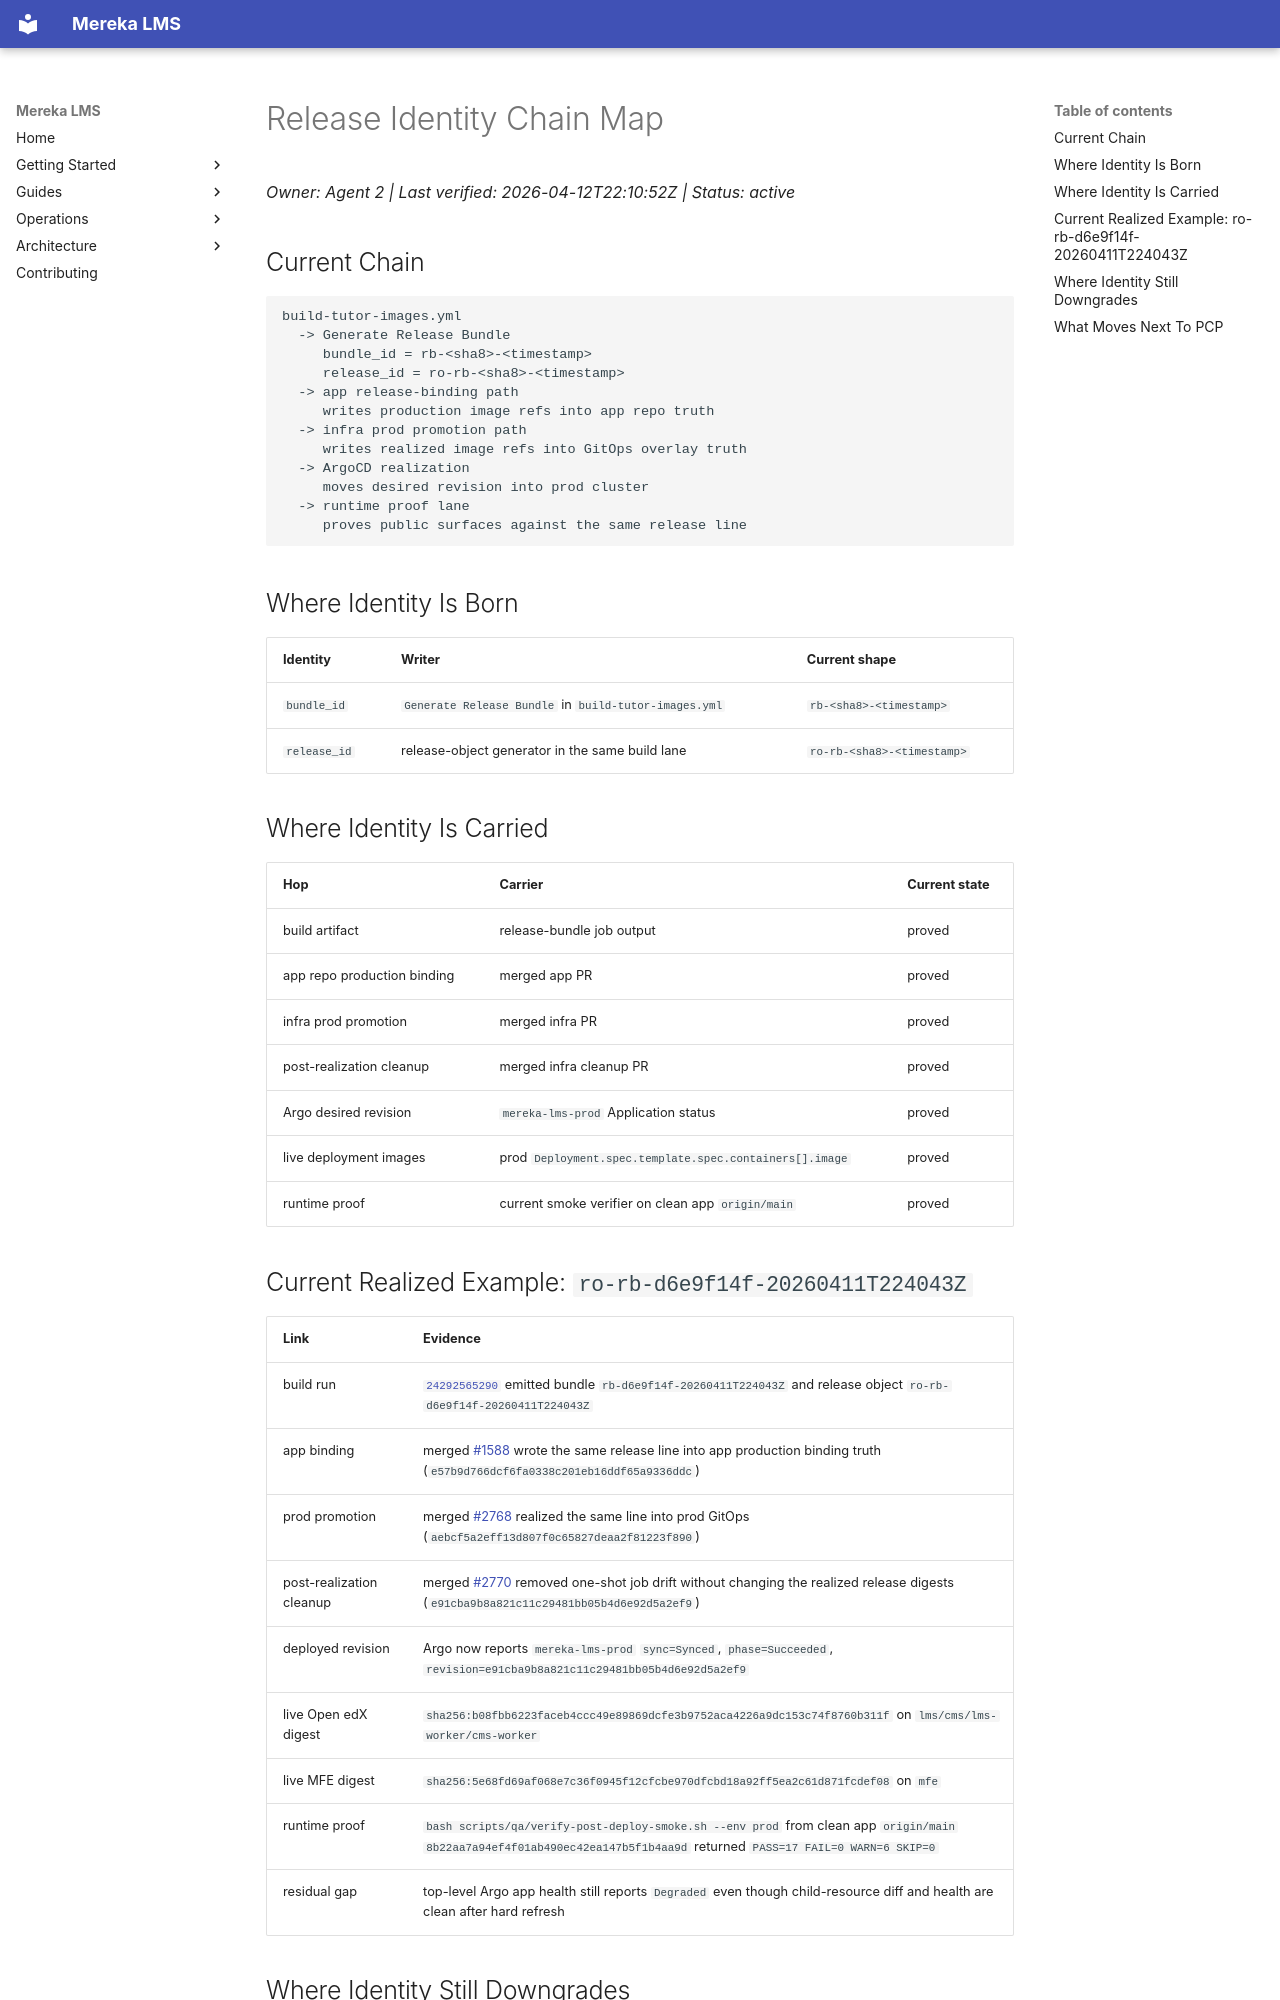

repository: lifeofgurpreet/mereka-lms-prototype · page: status/active/RELEASE_IDENTITY_CHAIN_MAP_2026-04-10/index.html · generator: mkdocs

# Release Identity Chain Map

_Owner: Agent 2 | Last verified: 2026-04-12T22:10:52Z | Status: active_

## Current Chain

```text
build-tutor-images.yml
  -> Generate Release Bundle
     bundle_id = rb-<sha8>-<timestamp>
     release_id = ro-rb-<sha8>-<timestamp>
  -> app release-binding path
     writes production image refs into app repo truth
  -> infra prod promotion path
     writes realized image refs into GitOps overlay truth
  -> ArgoCD realization
     moves desired revision into prod cluster
  -> runtime proof lane
     proves public surfaces against the same release line
```

## Where Identity Is Born

| Identity | Writer | Current shape |
|---|---|---|
| `bundle_id` | `Generate Release Bundle` in `build-tutor-images.yml` | `rb-<sha8>-<timestamp>` |
| `release_id` | release-object generator in the same build lane | `ro-rb-<sha8>-<timestamp>` |

## Where Identity Is Carried

| Hop | Carrier | Current state |
|---|---|---|
| build artifact | release-bundle job output | proved |
| app repo production binding | merged app PR | proved |
| infra prod promotion | merged infra PR | proved |
| post-realization cleanup | merged infra cleanup PR | proved |
| Argo desired revision | `mereka-lms-prod` Application status | proved |
| live deployment images | prod `Deployment.spec.template.spec.containers[].image` | proved |
| runtime proof | current smoke verifier on clean app `origin/main` | proved |
